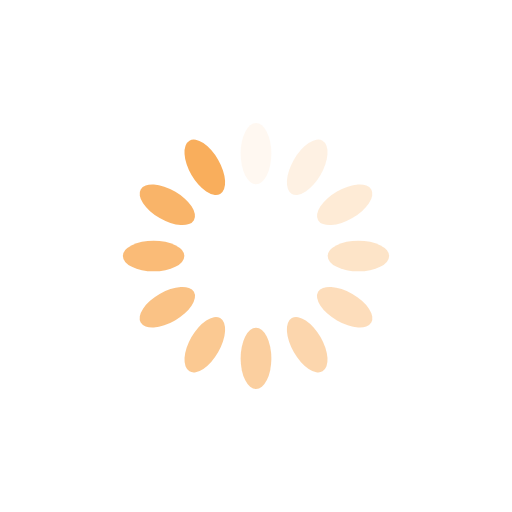
t = 0.00 s
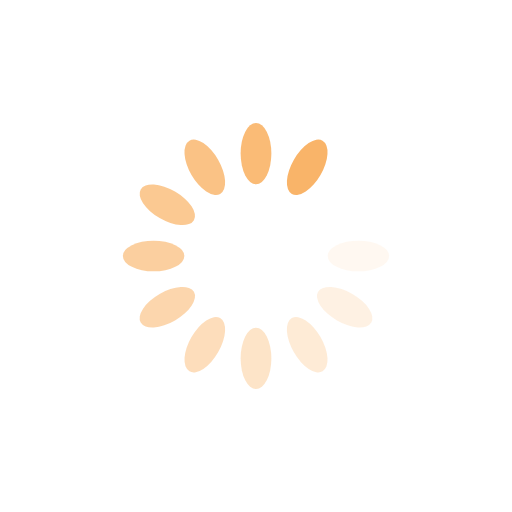
t = 0.60 s
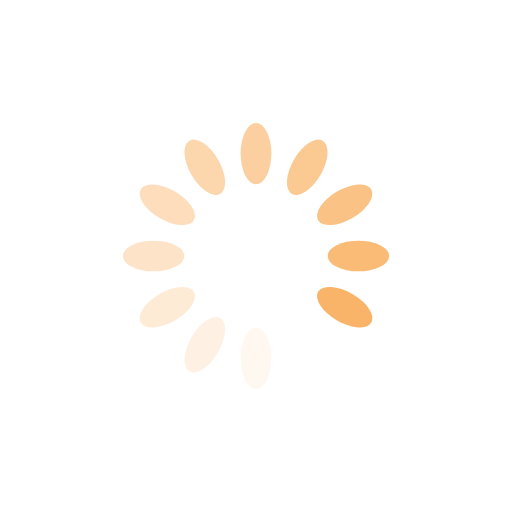
t = 1.19 s
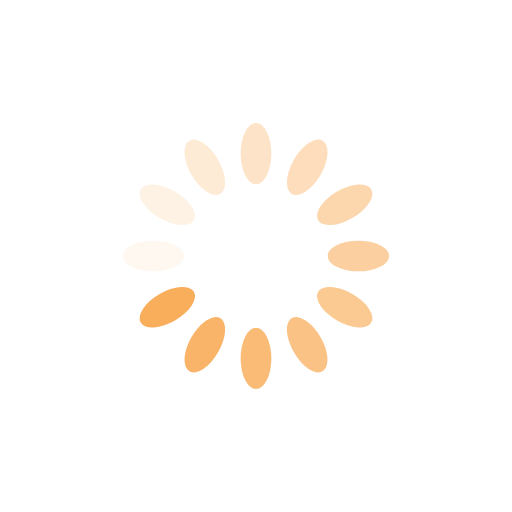
t = 1.79 s

The animated SVG that drew these frames (rendered in a browser with its animation timeline set to each time). Animation: 12 SMIL elements (animate=12); one cycle of 2.38 s, repeats indefinitely.

<?xml version="1.0" encoding="utf-8"?>
<svg xmlns="http://www.w3.org/2000/svg" xmlns:xlink="http://www.w3.org/1999/xlink" style="margin: auto; background: none; display: block; shape-rendering: auto;" width="207px" height="207px" viewBox="0 0 100 100" preserveAspectRatio="xMidYMid">
<g transform="rotate(0 50 50)">
  <rect x="47" y="24" rx="3" ry="6" width="6" height="12" fill="#f9ae5c">
    <animate attributeName="opacity" values="1;0" keyTimes="0;1" dur="2.380952380952381s" begin="-2.1825396825396823s" repeatCount="indefinite"></animate>
  </rect>
</g><g transform="rotate(30 50 50)">
  <rect x="47" y="24" rx="3" ry="6" width="6" height="12" fill="#f9ae5c">
    <animate attributeName="opacity" values="1;0" keyTimes="0;1" dur="2.380952380952381s" begin="-1.9841269841269837s" repeatCount="indefinite"></animate>
  </rect>
</g><g transform="rotate(60 50 50)">
  <rect x="47" y="24" rx="3" ry="6" width="6" height="12" fill="#f9ae5c">
    <animate attributeName="opacity" values="1;0" keyTimes="0;1" dur="2.380952380952381s" begin="-1.7857142857142854s" repeatCount="indefinite"></animate>
  </rect>
</g><g transform="rotate(90 50 50)">
  <rect x="47" y="24" rx="3" ry="6" width="6" height="12" fill="#f9ae5c">
    <animate attributeName="opacity" values="1;0" keyTimes="0;1" dur="2.380952380952381s" begin="-1.587301587301587s" repeatCount="indefinite"></animate>
  </rect>
</g><g transform="rotate(120 50 50)">
  <rect x="47" y="24" rx="3" ry="6" width="6" height="12" fill="#f9ae5c">
    <animate attributeName="opacity" values="1;0" keyTimes="0;1" dur="2.380952380952381s" begin="-1.3888888888888886s" repeatCount="indefinite"></animate>
  </rect>
</g><g transform="rotate(150 50 50)">
  <rect x="47" y="24" rx="3" ry="6" width="6" height="12" fill="#f9ae5c">
    <animate attributeName="opacity" values="1;0" keyTimes="0;1" dur="2.380952380952381s" begin="-1.1904761904761902s" repeatCount="indefinite"></animate>
  </rect>
</g><g transform="rotate(180 50 50)">
  <rect x="47" y="24" rx="3" ry="6" width="6" height="12" fill="#f9ae5c">
    <animate attributeName="opacity" values="1;0" keyTimes="0;1" dur="2.380952380952381s" begin="-0.9920634920634919s" repeatCount="indefinite"></animate>
  </rect>
</g><g transform="rotate(210 50 50)">
  <rect x="47" y="24" rx="3" ry="6" width="6" height="12" fill="#f9ae5c">
    <animate attributeName="opacity" values="1;0" keyTimes="0;1" dur="2.380952380952381s" begin="-0.7936507936507935s" repeatCount="indefinite"></animate>
  </rect>
</g><g transform="rotate(240 50 50)">
  <rect x="47" y="24" rx="3" ry="6" width="6" height="12" fill="#f9ae5c">
    <animate attributeName="opacity" values="1;0" keyTimes="0;1" dur="2.380952380952381s" begin="-0.5952380952380951s" repeatCount="indefinite"></animate>
  </rect>
</g><g transform="rotate(270 50 50)">
  <rect x="47" y="24" rx="3" ry="6" width="6" height="12" fill="#f9ae5c">
    <animate attributeName="opacity" values="1;0" keyTimes="0;1" dur="2.380952380952381s" begin="-0.39682539682539675s" repeatCount="indefinite"></animate>
  </rect>
</g><g transform="rotate(300 50 50)">
  <rect x="47" y="24" rx="3" ry="6" width="6" height="12" fill="#f9ae5c">
    <animate attributeName="opacity" values="1;0" keyTimes="0;1" dur="2.380952380952381s" begin="-0.19841269841269837s" repeatCount="indefinite"></animate>
  </rect>
</g><g transform="rotate(330 50 50)">
  <rect x="47" y="24" rx="3" ry="6" width="6" height="12" fill="#f9ae5c">
    <animate attributeName="opacity" values="1;0" keyTimes="0;1" dur="2.380952380952381s" begin="0s" repeatCount="indefinite"></animate>
  </rect>
</g>
<!-- [ldio] generated by https://loading.io/ --></svg>
